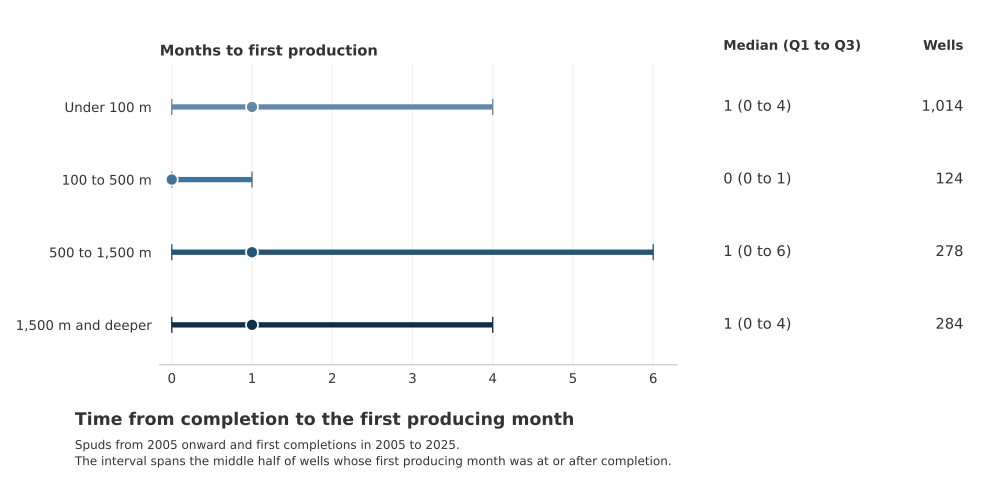

The file beside this chart, header and first rows:
band, population, wells, p25_months, median_months, p75_months, pre_completion_wells, same_month_wells
<100 m, signed, 1027, 0.0, 1.0, 4.0, 13, 334
100–<500 m, signed, 125, 0.0, 0.0, 1.0, 1, 71
500–<1,500 m, signed, 286, 0.0, 1.0, 5.75, 8, 99
≥1,500 m, signed, 293, 0.0, 1.0, 4.0, 9, 105
All, signed, 1731, 0.0, 1.0, 4.0, 31, 609
<100 m, ordered, 1014, 0.0, 1.0, 4.0, 0, 334
100–<500 m, ordered, 124, 0.0, 0.0, 1.0, 0, 71
500–<1,500 m, ordered, 278, 0.0, 1.0, 6.0, 0, 99
≥1,500 m, ordered, 284, 0.0, 1.0, 4.0, 0, 105
All, ordered, 1700, 0.0, 1.0, 4.0, 0, 609
